Run: headless pygame with SDL's dummy video driver; simulated clock (each Clock.tick advances the game by its frame time, no real sleeping); random seed 0; keys injected as events and as key.get_pressed() state; no mouse input.
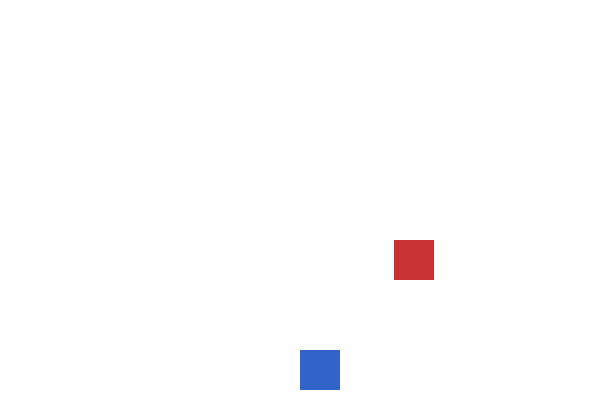
Frame 1 of 2 · flips 1–60 · no input
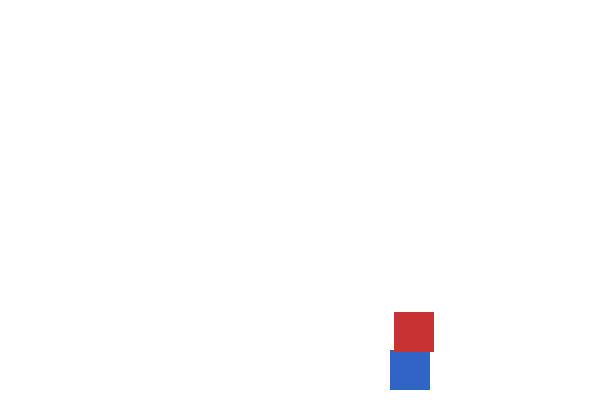
Frame 2 of 2 · flips 61–180 · tapped SPACE, RETURN · held RIGHT (→), D (game ended)

The pygame program that drew these frames:

import pygame
import random
import sys

# Initialize pygame
pygame.init()

# Screen settings
WIDTH, HEIGHT = 600, 400
screen = pygame.display.set_mode((WIDTH,HEIGHT))
pygame.display.set_caption("Learning how to create game")

# Colors
WHITE = (255,255,255)
BLUE = (50,100,200)
RED = (200,50,50)

# Clock
clock = pygame.time.Clock()

# Player 
class Player:
    def __init__(self):
        self.size = 40
        self.x = WIDTH // 2
        self.y = HEIGHT - self.size - 10
        self.speed = 5
        self.rect = pygame.Rect(self.x, self.y, self.size, self.size)

    def move(self):
        keys = pygame.key.get_pressed()
        if keys[pygame.K_LEFT] and self.rect.left > 0:
            self.rect.x -= self.speed
        if keys[pygame.K_RIGHT] and self.rect.right < WIDTH:
            self.rect.x += self.speed
        if keys[pygame.K_UP] and self.rect.top > 0:
            self.rect.y -= self.speed
        if keys[pygame.K_DOWN] and self.rect.bottom < HEIGHT:
            self.rect.y += self.speed

    def draw(self, surface):
        pygame.draw.rect(surface, BLUE, self.rect)

# Enemy 
class Enemy:
    def __init__(self):
        self.size = 40
        self.x = random.randint(0, WIDTH - self.size)
        self.y = 0
        self.speed = 4
        self.rect = pygame.Rect(self.x, self.y, self.size, self.size)

    def move(self):
        self.rect.y += self.speed
        if self.rect.top > HEIGHT:  
            self.rect.y = -self.size
            self.rect.x = random.randint(0, WIDTH - self.size)

    def draw(self, surface):
        pygame.draw.rect(surface, RED, self.rect)

# Creating objects
player = Player()
enemy = Enemy()

# Game loop
running = True
while running:
    screen.fill(WHITE)
    for event in pygame.event.get():
        if event.type == pygame.QUIT:
            running = False
    player.move()
    enemy.move()

    # Collision 
    if player.rect.colliderect(enemy.rect):
        print("Collision! Game Over")
        running = False
    player.draw(screen)
    enemy.draw(screen)

    pygame.display.flip()
    clock.tick(60)

pygame.quit()
sys.exit()
